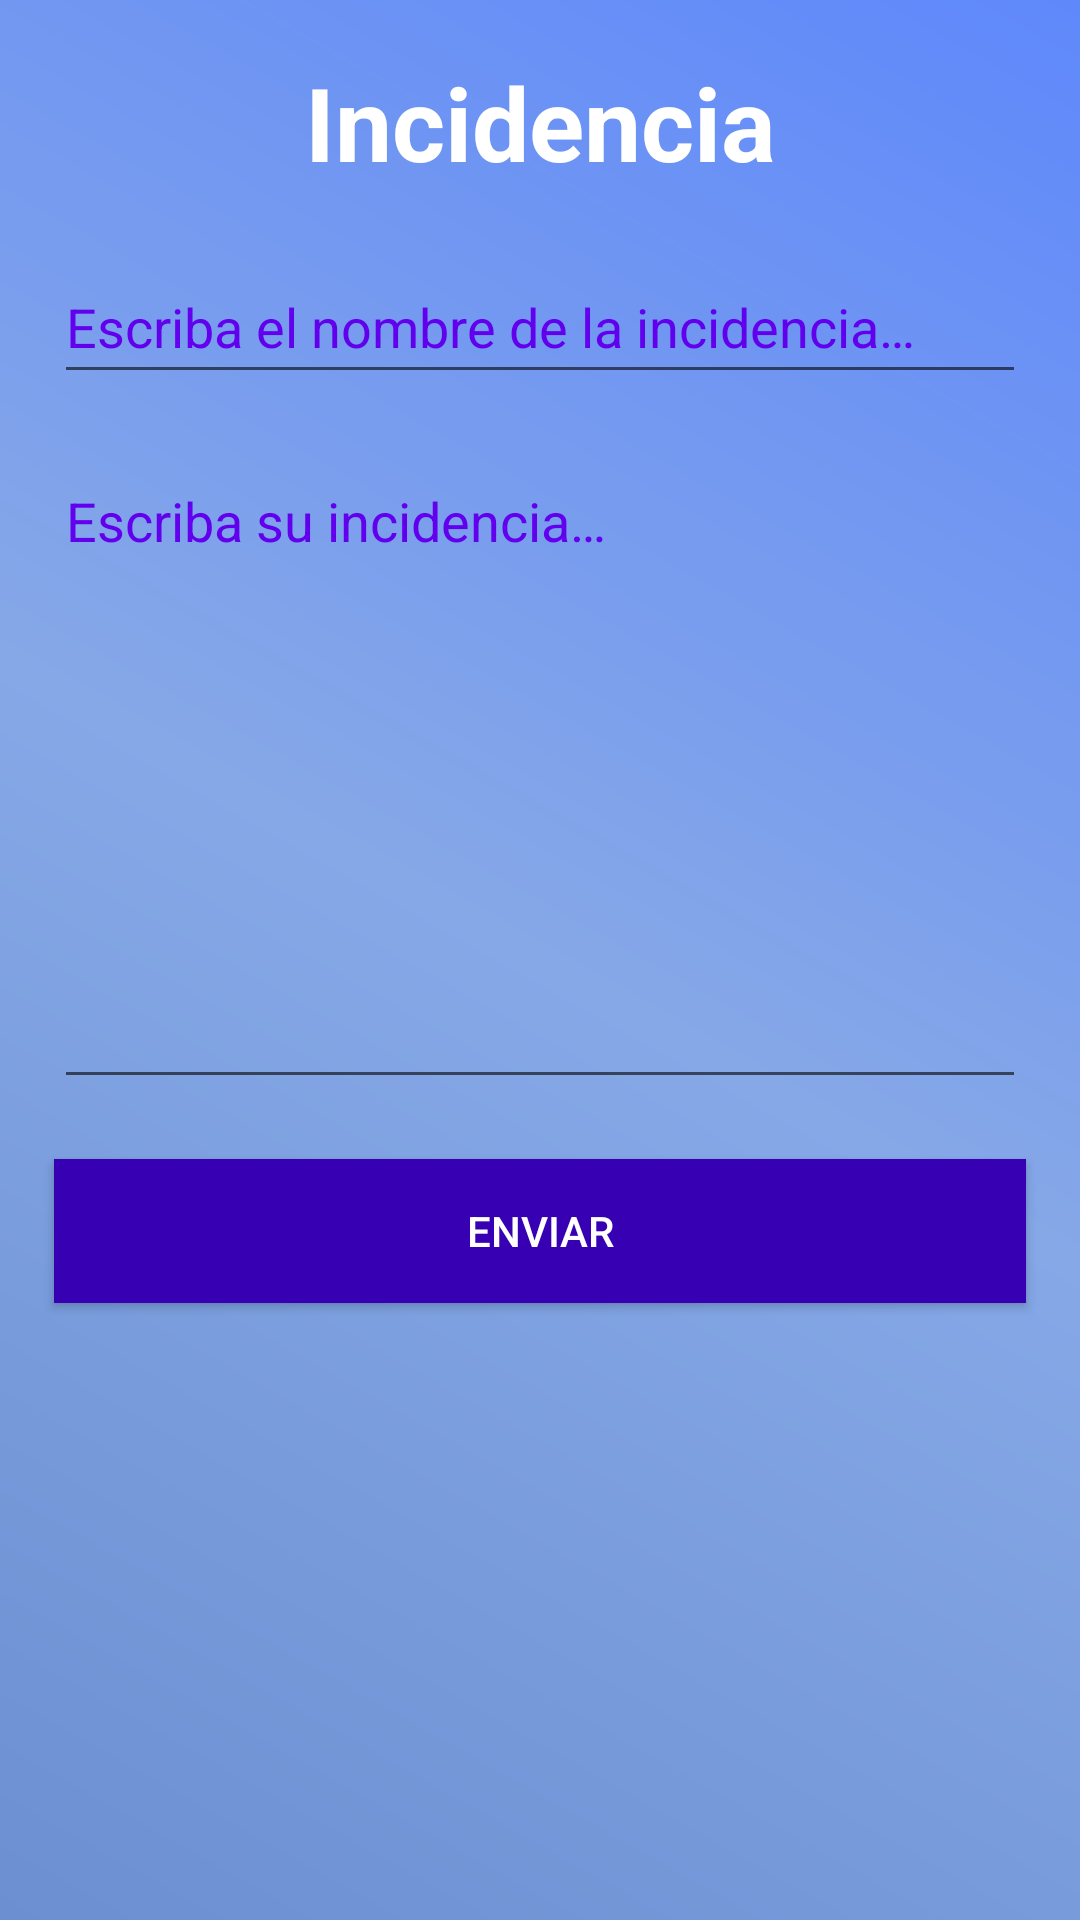

Android layout source for this screen:
<!-- AndroidManifest.xml: application theme Theme.Hito1johanacarocrud -->
<!-- res/layout/fragment_notifications.xml -->
<?xml version="1.0" encoding="utf-8"?>
<LinearLayout xmlns:android="http://schemas.android.com/apk/res/android"
    xmlns:app="http://schemas.android.com/apk/res-auto"
    xmlns:tools="http://schemas.android.com/tools"
    android:layout_width="match_parent"
    android:layout_height="match_parent"
    android:background="@drawable/background_color"
    android:orientation="vertical"
    tools:context=".ui.notifications.NotificationsFragment" >

    <TextView
        android:id="@+id/textView8"
        android:layout_width="match_parent"
        android:layout_height="wrap_content"
        android:layout_marginLeft="18sp"
        android:layout_marginTop="18sp"
        android:layout_marginRight="18sp"
        android:layout_marginBottom="20sp"
        android:gravity="center_horizontal"
        android:text="@string/textView8"
        android:textColor="@android:color/background_light"
        android:textSize="34sp"
        android:textStyle="bold" />

    <EditText
        android:id="@+id/et_nombre_incidencia"
        android:layout_width="match_parent"
        android:layout_height="wrap_content"
        android:layout_marginLeft="18sp"
        android:layout_marginRight="18sp"
        android:layout_marginBottom="20sp"
        android:ems="10"
        android:hint="@string/et_nombre_incidencia_hint"
        android:inputType="textPersonName"
        android:minHeight="48dp"
        android:textColor="@color/purple_700"
        android:textColorHint="@color/purple_500"
        android:textSize="18sp" />

    <EditText
        android:id="@+id/et_incidencia"
        android:layout_width="match_parent"
        android:layout_height="215dp"
        android:layout_marginLeft="18sp"
        android:layout_marginRight="18sp"
        android:layout_marginBottom="20sp"
        android:ems="10"
        android:gravity="start|top"
        android:hint="@string/et_incidencia_hint"
        android:inputType="textMultiLine"
        android:textColor="@color/purple_700"
        android:textColorHint="@color/purple_500" />

    <Button
        android:id="@+id/btn_enviar"
        android:layout_width="match_parent"
        android:layout_height="wrap_content"
        android:layout_marginLeft="18sp"
        android:layout_marginRight="18sp"
        android:background="@color/purple_700"
        android:text="@string/btn_enviar"
        android:textColor="@android:color/background_light" />
</LinearLayout>
<!-- resources referenced by this layout -->
<resources>
  <!-- drawable background_color (drawable-v24) -->
  <?xml version="1.0" encoding="utf-8"?>
  <shape xmlns:tools="http://schemas.android.com/tools"
      xmlns:android="http://schemas.android.com/apk/res/android"
      tools:ignore="MissingDefaultResource">
  
      <gradient
          android:angle="45"
          android:startColor="#6B8FD1"
          android:centerColor="#86A8E7"
          android:endColor="#5F88FB"
          android:type="linear" >
      </gradient>
  
  
  </shape>
  <string name="btn_enviar">Enviar</string>
  <string name="et_incidencia_hint">Escriba su incidencia…</string>
  <string name="et_nombre_incidencia_hint">Escriba el nombre de la incidencia…</string>
  <string name="textView8">Incidencia</string>
  <style name="Theme.Hito1johanacarocrud" parent="Theme.AppCompat.Light.DarkActionBar">
          
          <item name="colorPrimary">@color/purple_500</item>
          <item name="colorPrimaryDark">@color/purple_700</item>
          <item name="colorAccent">@color/teal_200</item>
          
      </style>
  <!-- not gathered from this repository: default colours our renderer supplied (Android Studio template values) -->
  <color name="purple_500">#FF6200EE</color>
  <color name="purple_700">#FF3700B3</color>
  <color name="teal_200">#FF03DAC5</color>
</resources>
